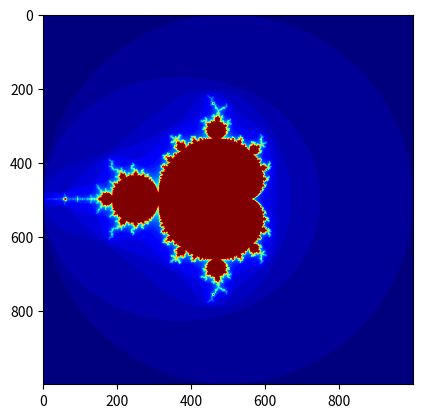

Reproduce this figure in Python.
import matplotlib.pyplot as plt
from numpy import linspace, zeros, log

xlist = linspace(-2, 2, 1000)
ylist = linspace(2, -2, 1000)
arrayplot = zeros((1000, 1000))

j = 0
for y in ylist:
    i = 0
    for x in xlist:
        z = 0
        c = complex(x, y)
        n = 0

        while abs(z) <= 2:   #Check for number of iterations before |z| > 2 or if max iterations (11)
            z = z**2 + c
            n += 1
            if n == 50:
                break

        arrayplot[j, i] = n
        i += 1
    j += 1


plt.imshow(arrayplot)
plt.jet()
plt.show()





